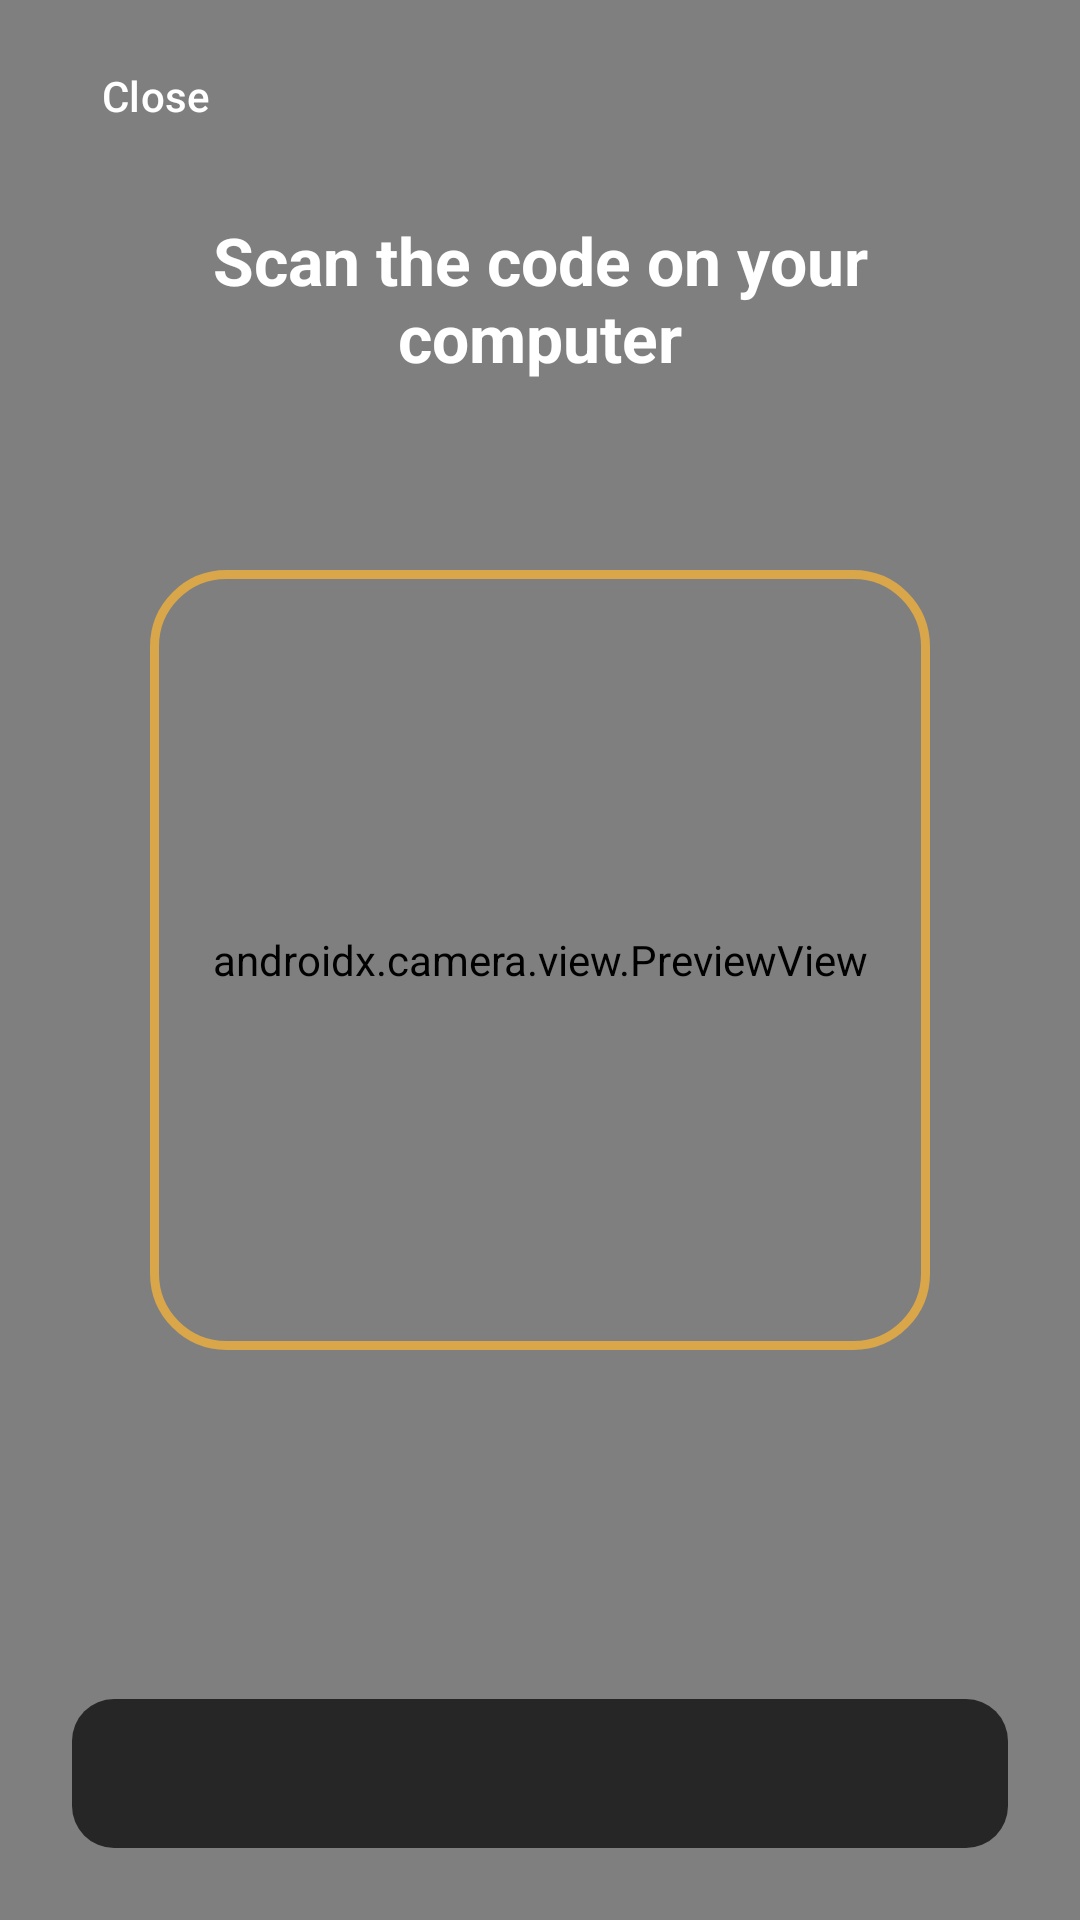

Produce the Android XML layout that renders to this screen, including the resource entries it uses.
<!-- AndroidManifest.xml: activity theme Theme.UnobloxWorks -->
<!-- res/layout/activity_scan.xml -->
<?xml version="1.0" encoding="utf-8"?>
<FrameLayout xmlns:android="http://schemas.android.com/apk/res/android"
  android:layout_width="match_parent"
  android:layout_height="match_parent"
  android:background="#000000">

  <androidx.camera.view.PreviewView
    android:id="@+id/preview"
    android:layout_width="match_parent"
    android:layout_height="match_parent" />

  <View
    android:layout_width="260dp"
    android:layout_height="260dp"
    android:layout_gravity="center"
    android:background="@drawable/scan_frame" />

  <LinearLayout
    android:id="@+id/chrome"
    android:layout_width="match_parent"
    android:layout_height="match_parent"
    android:orientation="vertical">

    <com.google.android.material.button.MaterialButton
      android:id="@+id/closeButton"
      style="@style/Widget.Material3.Button.TextButton"
      android:layout_width="wrap_content"
      android:layout_height="48dp"
      android:layout_margin="8dp"
      android:text="@string/close"
      android:textColor="#FFFFFF" />

    <TextView
      android:layout_width="match_parent"
      android:layout_height="wrap_content"
      android:layout_marginHorizontal="24dp"
      android:layout_marginTop="8dp"
      android:gravity="center"
      android:text="@string/scan_title"
      android:textColor="#FFFFFF"
      android:textSize="22sp"
      android:textStyle="bold" />

    <Space
      android:layout_width="match_parent"
      android:layout_height="0dp"
      android:layout_weight="1" />

    <TextView
      android:id="@+id/scanStatus"
      android:layout_width="match_parent"
      android:layout_height="wrap_content"
      android:layout_margin="24dp"
      android:background="@drawable/scan_status"
      android:gravity="center"
      android:padding="14dp"
      android:textColor="#FFFFFF"
      android:textSize="16sp" />

    <com.google.android.material.button.MaterialButton
      android:id="@+id/settingsButton"
      android:layout_width="wrap_content"
      android:layout_height="52dp"
      android:layout_gravity="center_horizontal"
      android:layout_marginBottom="24dp"
      android:text="@string/open_settings"
      android:visibility="gone" />
  </LinearLayout>
</FrameLayout>
<!-- resources referenced by this layout -->
<resources>
  <!-- drawable scan_frame (drawable) -->
  <?xml version="1.0" encoding="utf-8"?>
  <shape xmlns:android="http://schemas.android.com/apk/res/android" android:shape="rectangle">
    <stroke android:width="3dp" android:color="@color/gold" />
    <corners android:radius="24dp" />
  </shape>
  <!-- drawable scan_status (drawable) -->
  <?xml version="1.0" encoding="utf-8"?>
  <shape xmlns:android="http://schemas.android.com/apk/res/android" android:shape="rectangle">
    <solid android:color="#B3000000" />
    <corners android:radius="14dp" />
  </shape>
  <string name="close">Close</string>
  <string name="open_settings">Open Settings</string>
  <string name="scan_title">Scan the code on your computer</string>
  <style name="Theme.UnobloxWorks" parent="Theme.Material3.DayNight.NoActionBar">
      <item name="colorPrimary">@color/ink</item>
      <item name="colorOnPrimary">@color/on_ink</item>
      <item name="colorSecondary">@color/gold</item>
      <item name="android:colorBackground">@color/paper</item>
      <item name="colorSurface">@color/paper</item>
      <item name="colorOnSurface">@color/ink</item>
      <item name="android:windowBackground">@color/paper</item>
    </style>
  <color name="gold">#D9A64A</color>
  <color name="ink">#0C0C0C</color>
  <color name="on_ink">#FFFFFF</color>
  <color name="paper">#FFFFFF</color>
</resources>
